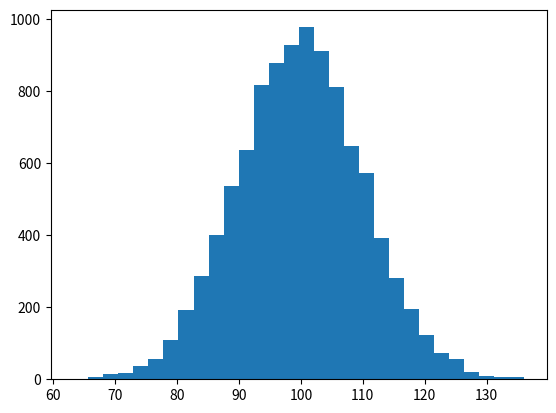

The script that saved this image:
# Create a function to do descriptive statistics
import numpy as np
import matplotlib.pyplot as plt
mu, sigma = 100, 10 # mean and standard deviation
v = np.random.default_rng().normal(mu, sigma, 10000)

# Create a function to do descriptive statistics
def my_stats(var):
    'This function takes some varible (var) as input'
    import numpy as np
    from scipy.stats import skew
    from scipy.stats import kurtosis
    from scipy import stats
    print('Descriptive Statistics, variable')
    print('mean:   ','{: .4f}'.format(np.mean(var)))
    print('sem:    ','{: .4f}'.format(stats.sem(var)))
    print('median: ','{: .4f}'.format(np.median(var)))
    print('min:    ','{: .4f}'.format(np.min(var)))
    print('max:    ','{: .4f}'.format(np.max(var)))
    print('stdev:  ','{: .4f}'.format(np.std(var)))
    print('skew:   ','{: .4f}'.format(skew(var)))
    print('kurt:   ','{: .4f}'.format(kurtosis(var)))
    print('p05:    ','{: .4f}'.format(np.percentile(var,5)))
    print('p50:    ','{: .4f}'.format(np.percentile(var,50)))
    print('p95:    ','{: .4f}'.format(np.percentile(var,95)))
my_stats(v)    
    
plt.hist(v, bins=30)

    